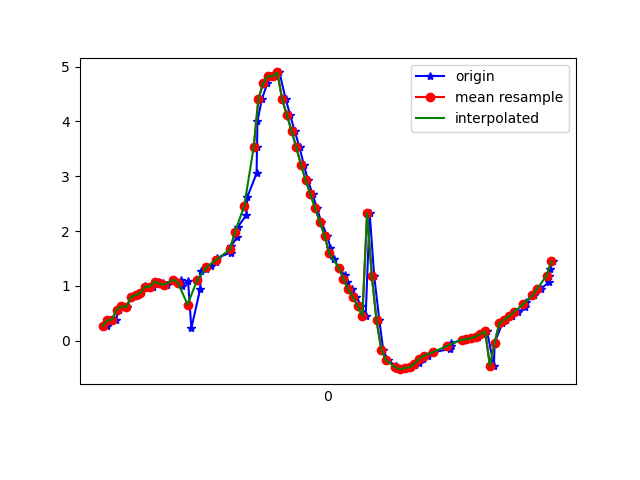

The table this chart was drawn from, first rows:
1617847849157, 543492711979339, 0.26610124, -4.922354, 8.469925
1617847849170, 543492731210109, 0.3717, -4.808, 8.531
1617847849196, 543492750440879, 0.3882, -4.734, 8.572
1617847849210, 543492769671649, 0.5692, -4.725, 8.567
1617847849223, 543492788902419, 0.6272, -4.591, 8.635
1617847849242, 543492808133189, 0.6157, -4.595, 8.634
1617847849262, 543492827363959, 0.7931, -4.51, 8.664
1617847849289, 543492846594729, 0.834, -4.394, 8.72
1617847849300, 543492865825499, 0.8696, -4.451, 8.688
1617847849320, 543492885056269, 0.9903, -4.398, 8.701
1617847849336, 543492904287039, 0.9865, -4.312, 8.745
1617847849355, 543492923517809, 0.9834, -4.367, 8.718
1617847849379, 543492942748579, 1.08, -4.293, 8.743
1617847849394, 543492961979349, 1.046, -4.205, 8.79
1617847849414, 543492981210119, 1.02, -4.267, 8.763
1617847849440, 543493000440889, 1.116, -4.311, 8.73
1617847849472, 543493019671659, 1.1, -4.286, 8.744
1617847849475, 543493038902429, 1.001, -4.307, 8.746
1617847849502, 543493058133199, 1.093, -4.34, 8.718
1617847849516, 543493077363969, 0.2289, -4.181, 8.86
1617847849553, 543493096594739, 0.9389, -4.169, 8.819
1617847849556, 543493115825509, 1.266, -4.047, 8.835
1617847849580, 543493135056279, 1.314, -3.933, 8.879
1617847849599, 543493154287049, 1.373, -3.854, 8.905
1617847849620, 543493173517819, 1.436, -3.819, 8.91
1617847849623, 543493192748589, 1.51, -3.849, 8.885
1617847849682, 543493211979359, 1.606, -3.927, 8.834
1617847849685, 543493231210129, 1.728, -4.008, 8.774
1617847849709, 543493250440899, 1.885, -4.024, 8.734
1617847849712, 543493269671669, 2.07, -3.971, 8.717
1617847849749, 543493288902439, 2.296, -3.974, 8.659
1617847849753, 543493308133209, 2.623, -4.195, 8.459
1617847849792, 543493327363979, 3.053, -4.666, 8.059
1617847849794, 543493346594749, 3.534, -5.321, 7.432
1617847849796, 543493365825519, 4.012, -6.09, 6.546
1617847849815, 543493385056289, 4.416, -6.905, 5.371
1617847849838, 543493404287059, 4.695, -7.669, 3.897
1617847849853, 543493423517829, 4.828, -8.268, 2.091
1617847849872, 543493442748599, 4.823, -8.531, -0.01283
1617847849889, 543493461979369, 4.895, -8.259, -1.966
1617847849915, 543493481210139, 4.414, -8.336, -2.658
1617847849934, 543493500440909, 4.121, -8.453, -2.757
1617847849953, 543493519671679, 3.831, -8.633, -2.614
1617847849974, 543493538902449, 3.529, -8.786, -2.527
1617847849992, 543493558133219, 3.214, -8.863, -2.677
1617847850010, 543493577363989, 2.928, -8.84, -3.053
1617847850029, 543493596594759, 2.67, -8.801, -3.385
1617847850048, 543493615825529, 2.418, -8.838, -3.475
1617847850066, 543493635056299, 2.163, -8.948, -3.361
1617847850091, 543493654287069, 1.917, -9.06, -3.207
1617847850105, 543493673517839, 1.692, -9.153, -3.064
1617847850118, 543493692748609, 1.498, -9.237, -2.911
1617847850140, 543493711979379, 1.334, -9.335, -2.667
1617847850165, 543493731210149, 1.194, -9.481, -2.173
1617847850174, 543493750440919, 1.064, -9.639, -1.415
1617847850195, 543493769671689, 0.9376, -9.741, -0.5216
1617847850215, 543493788902459, 0.7988, -9.76, 0.3815
1617847850236, 543493808133229, 0.631, -9.69, 1.321
1617847850254, 543493827363999, 0.4547, -9.503, 2.353
1617847850271, 543493846594769, 2.331, -8.415, 4.449
1617847850290, 543493865825539, 1.182, -8.303, 5.071
... 39 more rows
